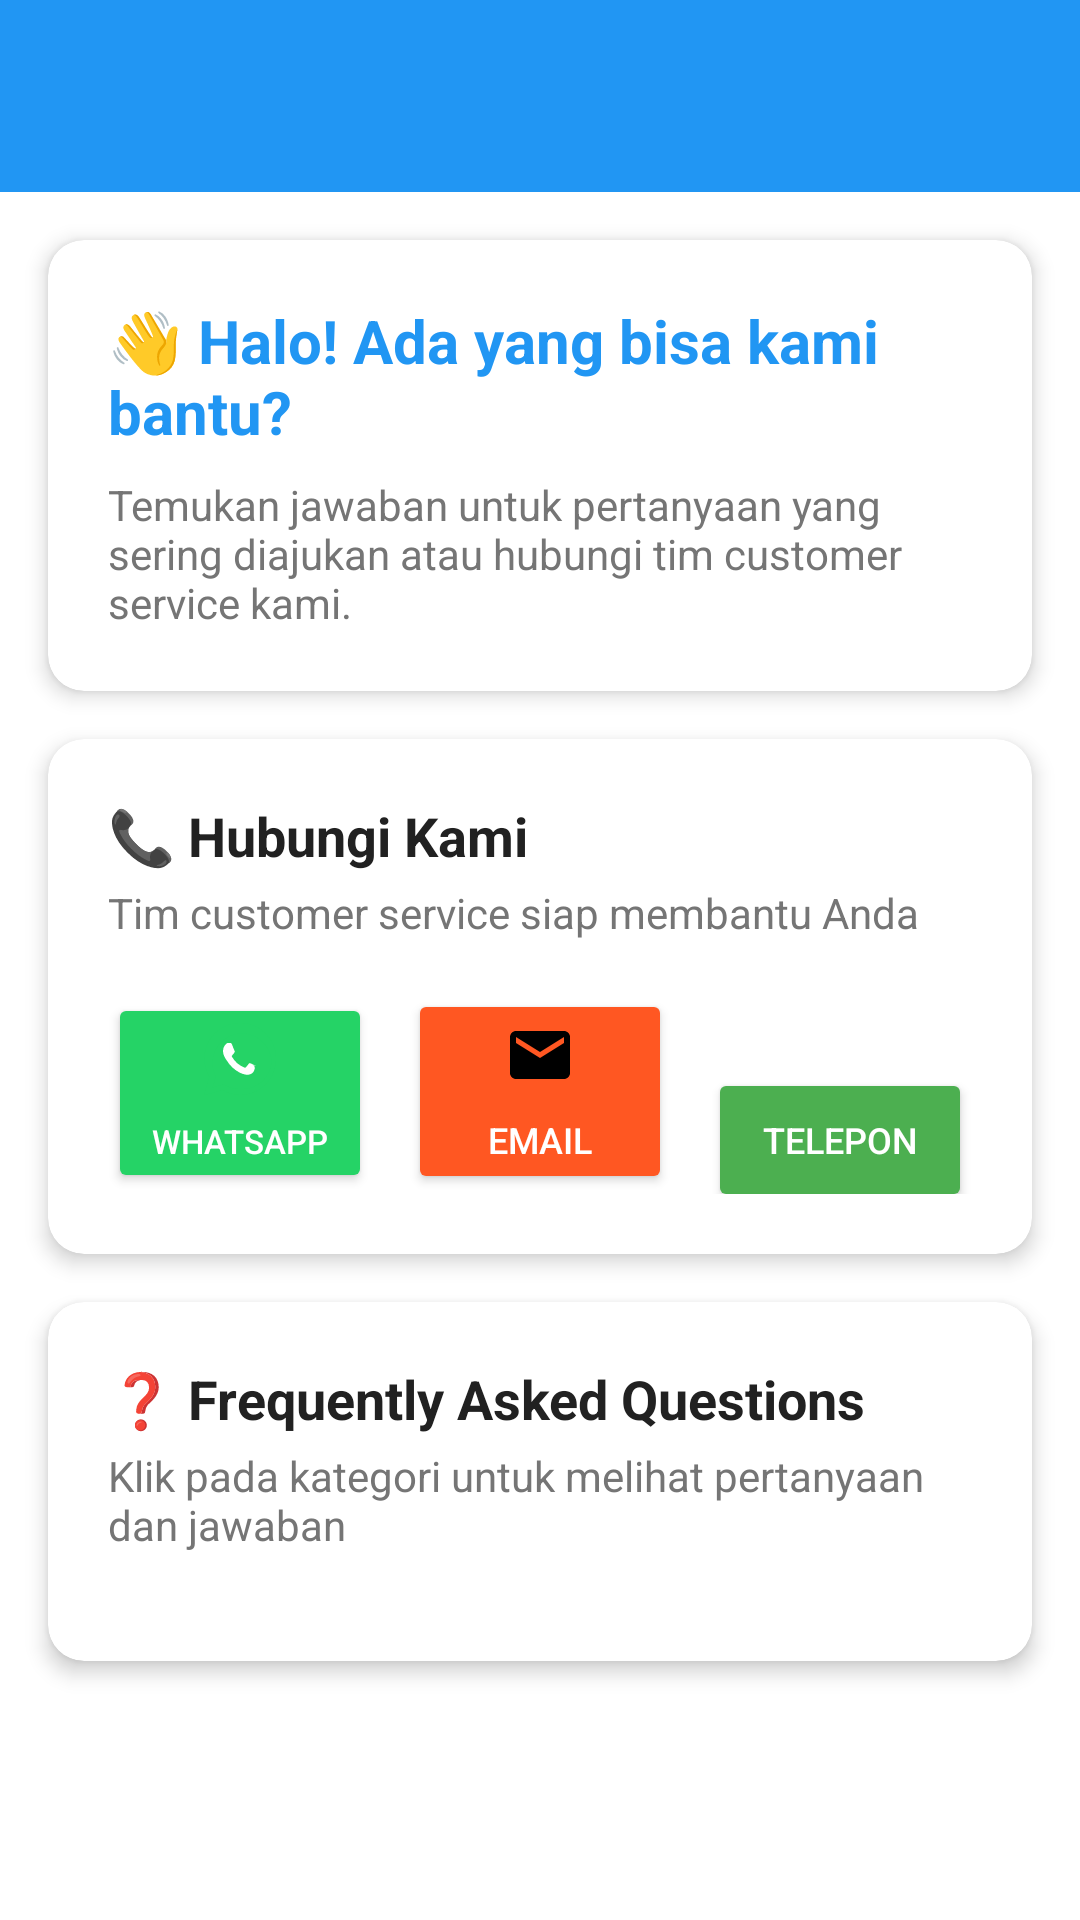

Here is an Android app screen rendered from its layout file. Give the layout XML and the strings, colors and styles it references.
<!-- AndroidManifest.xml: application theme Theme.Layanantv -->
<!-- res/layout/activity_help.xml -->
<?xml version="1.0" encoding="utf-8"?>
<androidx.constraintlayout.widget.ConstraintLayout xmlns:android="http://schemas.android.com/apk/res/android"
    xmlns:app="http://schemas.android.com/apk/res-auto"
    xmlns:tools="http://schemas.android.com/tools"
    android:id="@+id/main"
    android:layout_width="match_parent"
    android:layout_height="match_parent"
    android:background="@color/background_color"
    tools:context=".ui.customer.HelpActivity">

    
    <androidx.appcompat.widget.Toolbar
        android:id="@+id/toolbar"
        android:layout_width="0dp"
        android:layout_height="?attr/actionBarSize"
        android:background="@color/primary_color"
        android:elevation="4dp"
        android:theme="@style/ThemeOverlay.AppCompat.Dark.ActionBar"
        app:layout_constraintEnd_toEndOf="parent"
        app:layout_constraintStart_toStartOf="parent"
        app:layout_constraintTop_toTopOf="parent"
        app:popupTheme="@style/ThemeOverlay.AppCompat.Light" />

    
    <androidx.core.widget.NestedScrollView
        android:layout_width="0dp"
        android:layout_height="0dp"
        android:fillViewport="true"
        app:layout_constraintBottom_toBottomOf="parent"
        app:layout_constraintEnd_toEndOf="parent"
        app:layout_constraintStart_toStartOf="parent"
        app:layout_constraintTop_toBottomOf="@id/toolbar">

        <LinearLayout
            android:layout_width="match_parent"
            android:layout_height="wrap_content"
            android:orientation="vertical">

            
            <androidx.cardview.widget.CardView
                android:layout_width="match_parent"
                android:layout_height="wrap_content"
                android:layout_margin="16dp"
                android:elevation="4dp"
                app:cardCornerRadius="12dp"
                app:cardElevation="4dp">

                <LinearLayout
                    android:layout_width="match_parent"
                    android:layout_height="wrap_content"
                    android:orientation="vertical"
                    android:padding="20dp">

                    <TextView
                        android:layout_width="match_parent"
                        android:layout_height="wrap_content"
                        android:text="👋 Halo! Ada yang bisa kami bantu?"
                        android:textColor="@color/primary_color"
                        android:textSize="20sp"
                        android:textStyle="bold" />

                    <TextView
                        android:layout_width="match_parent"
                        android:layout_height="wrap_content"
                        android:layout_marginTop="8dp"
                        android:text="Temukan jawaban untuk pertanyaan yang sering diajukan atau hubungi tim customer service kami."
                        android:textColor="@color/text_secondary"
                        android:textSize="14sp" />

                </LinearLayout>

            </androidx.cardview.widget.CardView>

            
            <androidx.cardview.widget.CardView
                android:layout_width="match_parent"
                android:layout_height="wrap_content"
                android:layout_marginHorizontal="16dp"
                android:layout_marginBottom="16dp"
                android:elevation="4dp"
                app:cardCornerRadius="12dp"
                app:cardElevation="4dp">

                <LinearLayout
                    android:layout_width="match_parent"
                    android:layout_height="wrap_content"
                    android:orientation="vertical"
                    android:padding="20dp">

                    <TextView
                        android:layout_width="match_parent"
                        android:layout_height="wrap_content"
                        android:text="📞 Hubungi Kami"
                        android:textColor="@color/text_primary"
                        android:textSize="18sp"
                        android:textStyle="bold" />

                    <TextView
                        android:layout_width="match_parent"
                        android:layout_height="wrap_content"
                        android:layout_marginTop="4dp"
                        android:text="Tim customer service siap membantu Anda"
                        android:textColor="@color/text_secondary"
                        android:textSize="14sp" />

                    <LinearLayout
                        android:layout_width="match_parent"
                        android:layout_height="wrap_content"
                        android:layout_marginTop="16dp"
                        android:orientation="horizontal">

                        <Button
                            android:id="@+id/btn_contact_whatsapp"
                            android:layout_width="0dp"
                            android:layout_height="wrap_content"
                            android:layout_marginEnd="8dp"
                            android:layout_weight="1"
                            android:backgroundTint="@color/whatsapp_color"
                            android:drawableTop="@drawable/ic_whatsapp"
                            android:drawablePadding="8dp"
                            android:text="WhatsApp"
                            android:textColor="@android:color/white"
                            android:textSize="11sp" />

                        <Button
                            android:id="@+id/btn_contact_email"
                            android:layout_width="0dp"
                            android:layout_height="wrap_content"
                            android:layout_marginHorizontal="4dp"
                            android:layout_weight="1"
                            android:backgroundTint="@color/email_color"
                            android:drawableTop="@drawable/ic_email"
                            android:drawablePadding="8dp"
                            android:text="Email"
                            android:textColor="@android:color/white"
                            android:textSize="12sp" />

                        <Button
                            android:id="@+id/btn_contact_phone"
                            android:layout_width="0dp"
                            android:layout_height="wrap_content"
                            android:layout_marginStart="8dp"
                            android:layout_weight="1"
                            android:backgroundTint="@color/phone_color"
                            android:drawableTop="@drawable/ic_phone"
                            android:drawablePadding="8dp"
                            android:text="Telepon"
                            android:textColor="@android:color/white"
                            android:textSize="12sp" />

                    </LinearLayout>

                </LinearLayout>

            </androidx.cardview.widget.CardView>

            
            <androidx.cardview.widget.CardView
                android:layout_width="match_parent"
                android:layout_height="wrap_content"
                android:layout_marginHorizontal="16dp"
                android:layout_marginBottom="16dp"
                android:elevation="4dp"
                app:cardCornerRadius="12dp"
                app:cardElevation="4dp">

                <LinearLayout
                    android:layout_width="match_parent"
                    android:layout_height="wrap_content"
                    android:orientation="vertical"
                    android:padding="20dp">

                    <TextView
                        android:layout_width="match_parent"
                        android:layout_height="wrap_content"
                        android:text="❓ Frequently Asked Questions"
                        android:textColor="@color/text_primary"
                        android:textSize="18sp"
                        android:textStyle="bold" />

                    <TextView
                        android:layout_width="match_parent"
                        android:layout_height="wrap_content"
                        android:layout_marginTop="4dp"
                        android:text="Klik pada kategori untuk melihat pertanyaan dan jawaban"
                        android:textColor="@color/text_secondary"
                        android:textSize="14sp" />

                    <androidx.recyclerview.widget.RecyclerView
                        android:id="@+id/recycler_view_help"
                        android:layout_width="match_parent"
                        android:layout_height="wrap_content"
                        android:layout_marginTop="16dp"
                        android:nestedScrollingEnabled="false" />

                </LinearLayout>

            </androidx.cardview.widget.CardView>

        </LinearLayout>

    </androidx.core.widget.NestedScrollView>

</androidx.constraintlayout.widget.ConstraintLayout>
<!-- resources referenced by this layout -->
<resources>
  <color name="background_color">#FFFFFF</color>
  <color name="email_color">#FF5722</color>
  <color name="phone_color">#4CAF50</color>
  <color name="primary_color">#2196F3</color>
  <color name="text_primary">#212121</color>
  <color name="text_secondary">#757575</color>
  <color name="whatsapp_color">#25D366</color>
  <!-- drawable ic_email (drawable) -->
  <?xml version="1.0" encoding="utf-8"?>
  <vector xmlns:android="http://schemas.android.com/apk/res/android"
      android:width="24dp"
      android:height="24dp"
      android:viewportWidth="24"
      android:viewportHeight="24">
      <path
          android:fillColor="#FF000000"
          android:pathData="M20,4H4c-1.1,0 -1.99,0.9 -1.99,2L2,18c0,1.1 0.9,2 2,2h16c1.1,0 2,-0.9 2,-2V6c0,-1.1 -0.9,-2 -2,-2zM20,8l-8,5 -8,-5V6l8,5 8,-5v2z"/>
  </vector>
  <!-- drawable ic_whatsapp (drawable) -->
  <vector xmlns:android="http://schemas.android.com/apk/res/android"
      android:width="24dp"
      android:height="24dp"
      android:viewportWidth="24"
      android:viewportHeight="24">
      <path
          android:fillColor="#25D366"
          android:pathData="M20.52,3.48A11.85,11.85 0,0 0,12 0a11.87,11.87 0,0 0,-10.25 17.89L0,24l6.28,-1.64A11.88,11.88 0,0 0,12 24c6.63,0 12,-5.37 12,-12a11.84,11.84 0,0 0,-3.48 -8.52zM12,22a9.89,9.89 0,0 1,-5 -1.34l-0.36,-0.21 -3.73,0.97 1,-3.64 -0.23,-0.37a9.88,9.88 0,1 1,18.88 -4.41A9.89,9.89 0,0 1,12 22z" />
      <path
          android:fillColor="#FFFFFF"
          android:pathData="M17.5,14.4c-0.29,-0.14 -1.7,-0.84 -1.96,-0.94s-0.45,-0.14 -0.64,0.14 -0.74,0.94 -0.91,1.13 -0.34,0.21 -0.63,0.07a8.07,8.07 0,0 1,-2.37 -1.46 8.92,8.92 0,0 1,-1.65 -2.05c-0.17,-0.29 -0.02,-0.45 0.13,-0.59s0.29,-0.34 0.43,-0.51 0.19,-0.29 0.29,-0.48a0.51,0.51 0,0 0,0 -0.48c-0.14,-0.14 -0.64,-1.54 -0.88,-2.1s-0.47,-0.48 -0.64,-0.48 -0.36,-0.02 -0.55,-0.02a1.05,1.05 0,0 0,-0.77 0.36c-0.26,0.29 -1,1 -1,2.44s1.05,2.82 1.2,3.01a11.17,11.17 0,0 0,4.37 4.12c1.63,0.7 2.27,0.76 3.08,0.64s1.5,-0.7 1.71,-1.37a1.4,1.4 0,0 0,0.1 -1.37c-0.08,-0.14 -0.26,-0.21 -0.55,-0.36z" />
  </vector>
  <style name="Theme.Layanantv" parent="Base.Theme.Layanantv" />
  <style name="Base.Theme.Layanantv" parent="Theme.Material3.DayNight.NoActionBar">
          
          
      </style>
</resources>
